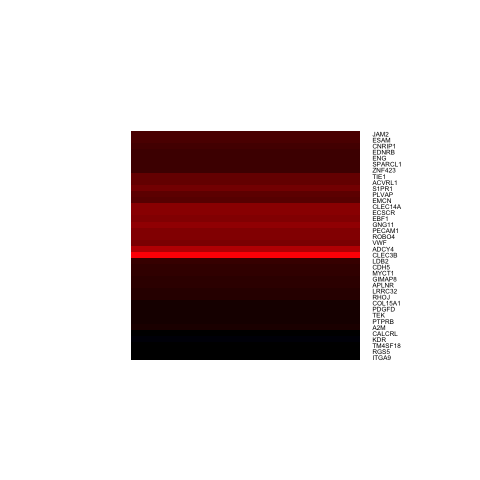

The data file committed next to this chart (first rows):
, x
A2M, 0.468
ACVRL1, 1.179
ADCY4, 1.597
APLNR, 0.6698
CALCRL, 0.02513
CDH5, 0.809
CLEC14A, 1.398
CLEC3B, 2.513
CNRIP1, 1
COL15A1, 0.3826
EBF1, 1.371
ECSCR, 1.388
EDNRB, 0.9974
EMCN, 1.112
ENG, 0.9341
ESAM, 1.033
GIMAP8, 0.7446
GNG11, 1.43
ITGA9, -0.04418
JAM2, 1.035
KDR, -0.09608
LDB2, 0.8526
LRRC32, 0.6455
MYCT1, 0.7549
PDGFD, 0.3819
PECAM1, 1.342
PLVAP, 1.143
PTPRB, 0.3884
RGS5, -0.04148
RHOJ, 0.6117
ROBO4, 1.341
S1PR1, 1.252
SPARCL1, 0.9271
TEK, 0.3842
TIE1, 1.187
TM4SF18, -0.06515
VWF, 1.314
ZNF423, 0.9586
